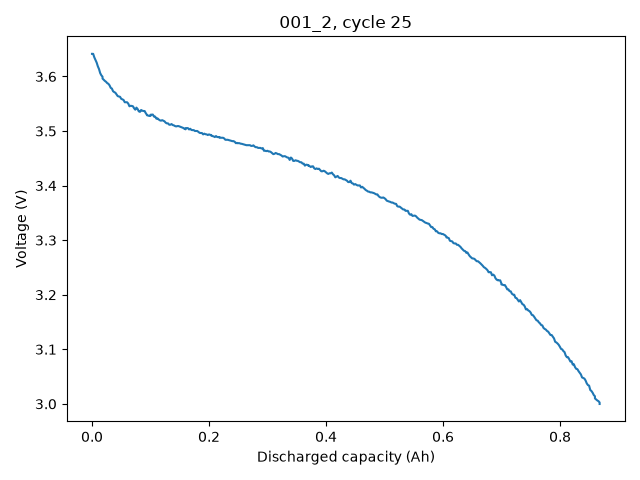

Values plotted in this chart, from the file beside it:
Q_Ah, Voltage_V
0.0, 3.642
0.001999, 3.642
0.003998, 3.635
0.007997, 3.625
0.009996, 3.619
0.01199, 3.614
0.01399, 3.606
0.01599, 3.602
0.01799, 3.6
0.01799, 3.596
0.02199, 3.592
0.02399, 3.59
0.02599, 3.588
0.02799, 3.587
0.02999, 3.584
0.03199, 3.579
0.03399, 3.578
0.03599, 3.573
0.03799, 3.571
0.03999, 3.57
0.04199, 3.567
0.04399, 3.564
0.04599, 3.563
0.04799, 3.563
0.04998, 3.559
0.05198, 3.558
0.05398, 3.557
0.05598, 3.553
0.05798, 3.553
0.05998, 3.553
0.06198, 3.55
0.06398, 3.545
0.06598, 3.546
0.06798, 3.546
0.06998, 3.545
0.07198, 3.542
0.07398, 3.539
0.07598, 3.543
0.07798, 3.54
0.07998, 3.536
0.08197, 3.535
0.08397, 3.539
0.08597, 3.537
0.08797, 3.537
0.08997, 3.537
0.09197, 3.533
0.09397, 3.53
0.09397, 3.529
0.09796, 3.528
0.09996, 3.528
0.09996, 3.53
0.104, 3.53
0.106, 3.526
0.108, 3.526
0.11, 3.523
0.112, 3.523
0.112, 3.523
0.116, 3.52
0.118, 3.519
0.12, 3.52
... 367 more rows
